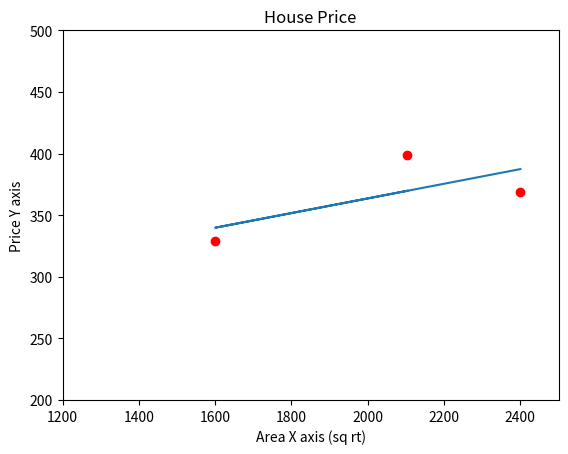

The script that saved this image:
import matplotlib.pyplot as plt
import numpy as np

x=[2104,1600,2400]
y=[399,329,369]

data=[[2104,399],[1600,329],[2400,369]]
fit = np.polyfit(x,y,1)
fit_fn = np.poly1d(fit)
plt.plot(x, np.poly1d(np.polyfit(x, y, 1))(x))
plt.plot([data[0][0]],[data[0][1]],'ro')
plt.plot(data[1][0],data[1][1],'ro')
plt.plot(data[2][0],data[2][1],'ro')

plt.plot(fit_fn(y),'--k')

plt.title('House Price')
plt.ylabel('Price Y axis')
plt.xlabel('Area X axis (sq rt)')
plt.xlim(1200,2500)
plt.ylim(200,500)


plt.show()

# print(data)